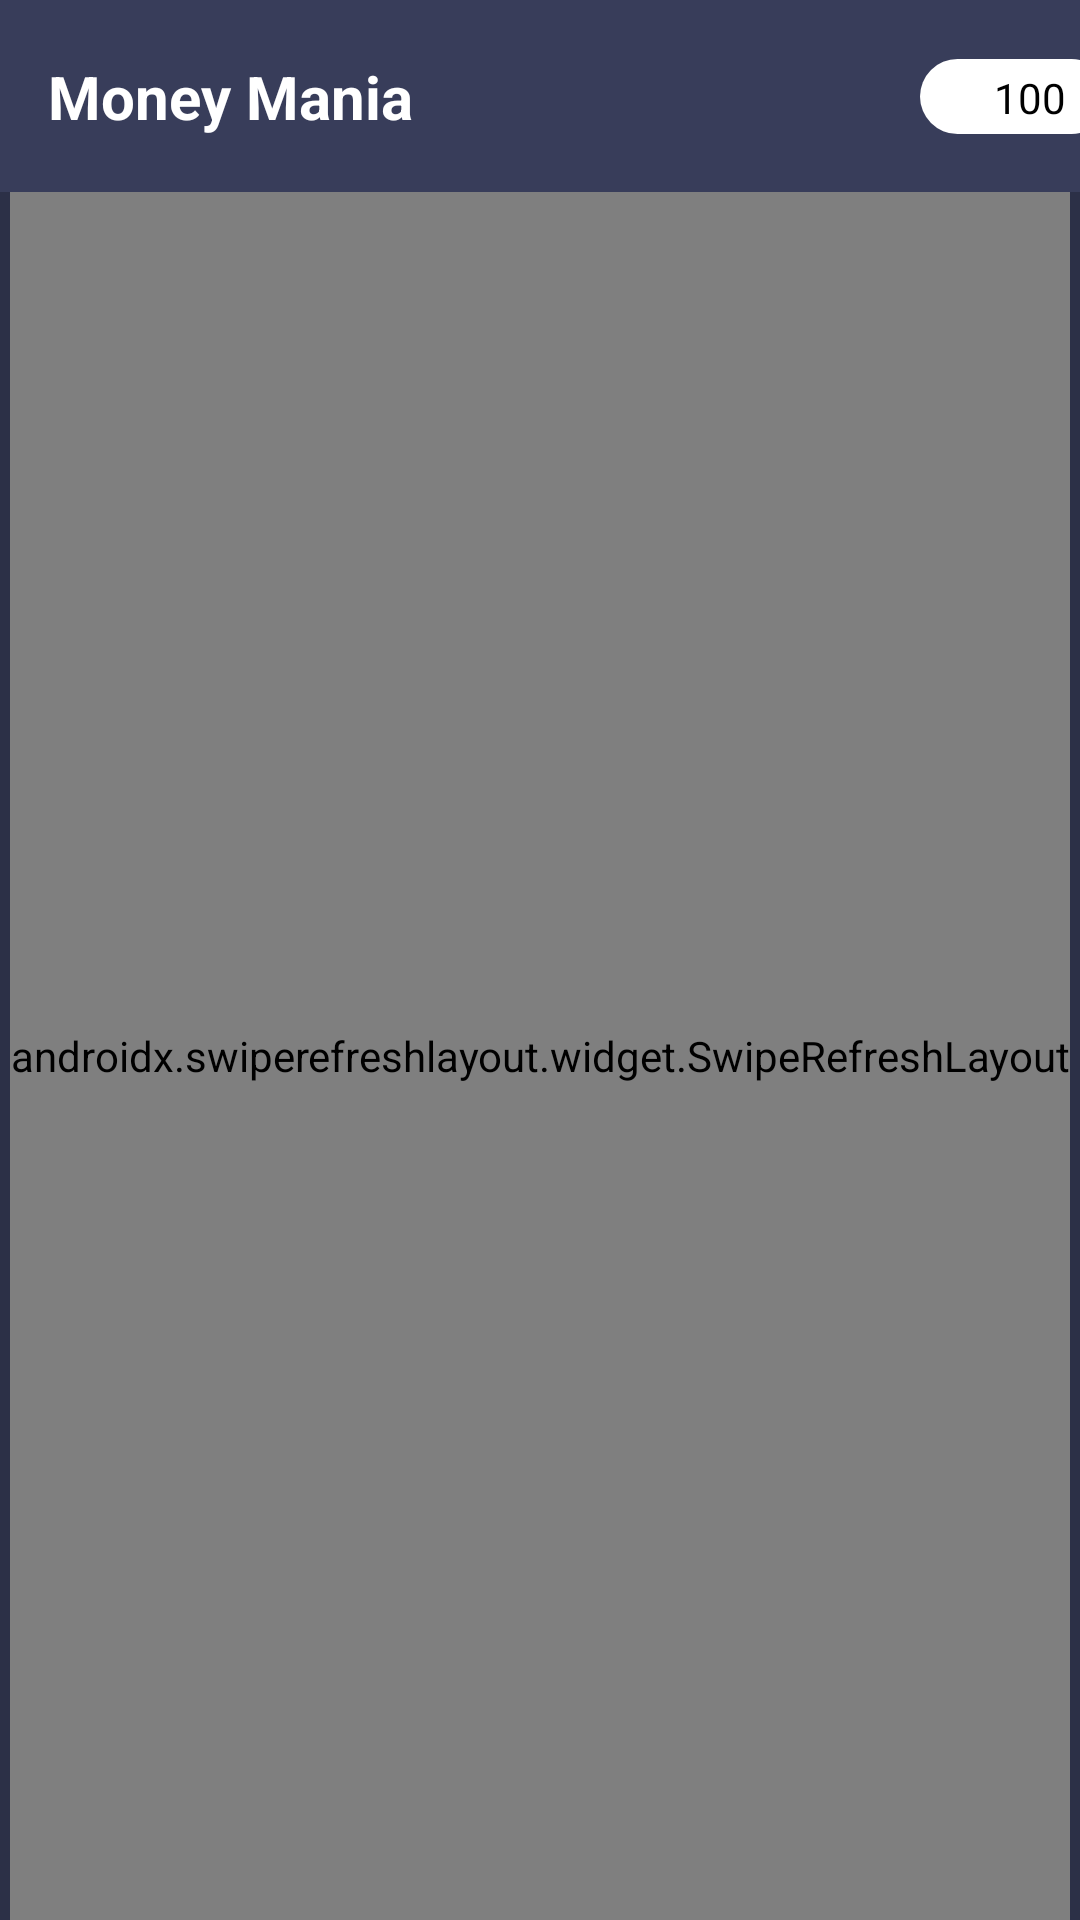

Reconstruct the res/layout file that produces this screen, plus the resources it refers to.
<!-- AndroidManifest.xml: application theme Theme.MoneyMania -->
<!-- res/layout/fragment_home.xml -->
<?xml version="1.0" encoding="utf-8"?>
<androidx.constraintlayout.widget.ConstraintLayout xmlns:android="http://schemas.android.com/apk/res/android"
    xmlns:app="http://schemas.android.com/apk/res-auto"
    xmlns:tools="http://schemas.android.com/tools"
    android:id="@+id/frameLayout"
    android:layout_width="match_parent"
    android:layout_height="match_parent"
    android:background="@color/toolbackg"
    tools:context=".Fragements.HomeFragment">

    <androidx.appcompat.widget.Toolbar
        android:id="@+id/toolbar"
        android:layout_width="0dp"
        android:layout_height="wrap_content"
        android:background="?attr/colorPrimary"
        android:minHeight="?attr/actionBarSize"
        android:theme="?attr/actionBarTheme"
        app:layout_constraintEnd_toEndOf="parent"
        app:layout_constraintStart_toStartOf="parent"
        app:layout_constraintTop_toTopOf="parent" />
    <TextView
        android:id="@+id/textView8"
        android:layout_width="wrap_content"
        android:layout_height="wrap_content"
        android:layout_marginStart="16dp"
        android:text="Money Mania"
        android:textColor="@color/white"
        android:textSize="20sp"
        android:textStyle="bold"
        app:layout_constraintBottom_toBottomOf="@+id/toolbar"
        app:layout_constraintStart_toStartOf="@+id/toolbar"
        app:layout_constraintTop_toTopOf="@+id/toolbar" />

    <View
        android:id="@+id/view"
        android:layout_width="63dp"
        android:layout_height="25dp"
        android:layout_marginEnd="-10dp"
        android:background="@drawable/coin_backg"
        app:layout_constraintBottom_toBottomOf="@+id/toolbar"
        app:layout_constraintEnd_toEndOf="@id/toolbar"
        app:layout_constraintTop_toTopOf="@+id/toolbar" />

    <ImageView
        android:id="@+id/imageView2"
        android:layout_width="12dp"
        android:layout_height="12dp"
        android:layout_marginStart="8dp"
        android:src="@drawable/coin"
        app:layout_constraintBottom_toBottomOf="@+id/view"
        app:layout_constraintStart_toStartOf="@+id/view"
        app:layout_constraintTop_toTopOf="@+id/view" />

    <TextView
        android:id="@+id/totalCoin"
        android:layout_width="wrap_content"
        android:layout_height="wrap_content"
        android:text="100"
        android:textColor="@color/black"
        app:layout_constraintBottom_toBottomOf="@+id/imageView2"
        app:layout_constraintEnd_toEndOf="parent"
        app:layout_constraintStart_toEndOf="@+id/imageView2"
        app:layout_constraintTop_toTopOf="@+id/imageView2" />

    <androidx.swiperefreshlayout.widget.SwipeRefreshLayout
        android:id="@+id/swipe"
        android:layout_width="wrap_content"
        android:layout_height="0dp"
        app:layout_constraintBottom_toBottomOf="parent"
        app:layout_constraintEnd_toEndOf="parent"
        app:layout_constraintStart_toStartOf="parent"
        app:layout_constraintTop_toBottomOf="@+id/toolbar" >

    <androidx.constraintlayout.widget.ConstraintLayout
        android:layout_width="match_parent"
        android:layout_height="match_parent">

        <TextView
            android:id="@+id/textView24"
            android:layout_width="match_parent"
            android:layout_height="wrap_content"
            android:background="@color/black"
            android:gravity="center"
            android:text="Swipe To refresh"
            android:textColor="@color/white"
            app:layout_constraintBottom_toTopOf="@+id/userName"
            app:layout_constraintEnd_toEndOf="parent"
            app:layout_constraintStart_toStartOf="parent"
            app:layout_constraintTop_toTopOf="parent" />

        <TextView
            android:id="@+id/userName"
            android:layout_width="wrap_content"
            android:layout_height="wrap_content"
            android:layout_marginStart="16dp"
            android:layout_marginTop="16dp"
            android:text="Hello,Tanish"
            android:textColor="@color/white"
            android:textSize="24sp"
            android:textStyle="bold"
            app:layout_constraintStart_toStartOf="parent"
            app:layout_constraintTop_toTopOf="parent" />

    <de.hdodenhof.circleimageview.CircleImageView
        android:id="@+id/profile"
        android:layout_width="60dp"
        android:layout_height="60dp"
        android:layout_marginTop="24dp"
        android:src="@drawable/plac"
        app:civ_border_color="#FF000000"
        app:civ_border_width="2dp"
        app:layout_constraintStart_toStartOf="@+id/userName"
        app:layout_constraintTop_toBottomOf="@+id/userName" />

    <TextView
        android:id="@+id/userCoin"
        android:layout_width="wrap_content"
        android:layout_height="wrap_content"
        android:layout_marginStart="16dp"
        android:text="100"
        android:textColor="@color/white"
        android:textSize="16sp"
        android:textStyle="bold"
        app:layout_constraintStart_toEndOf="@+id/profile"
        app:layout_constraintTop_toTopOf="@+id/profile" />

    <TextView
        android:id="@+id/textView11"
        android:layout_width="wrap_content"
        android:layout_height="wrap_content"
        android:text="Total coins"
        android:textColor="#B9B6B6"
        app:layout_constraintStart_toStartOf="@+id/userCoin"
        app:layout_constraintTop_toBottomOf="@+id/userCoin" />

    <androidx.appcompat.widget.AppCompatButton
        android:id="@+id/btnRedeem"
        android:layout_width="wrap_content"
        android:layout_height="wrap_content"
        android:layout_marginEnd="16dp"
        android:background="@drawable/btn_redeem"
        android:text="Redeem"
        android:textColor="#FFC107"
        app:layout_constraintBottom_toBottomOf="@+id/profile"
        app:layout_constraintEnd_toEndOf="parent"
        app:layout_constraintTop_toTopOf="@+id/profile" />

    <TextView
        android:id="@+id/textView12"
        android:layout_width="wrap_content"
        android:layout_height="wrap_content"
        android:layout_marginTop="32dp"
        android:text="Tasks"
        android:textColor="@color/white"
        android:textSize="16sp"
        android:textStyle="bold"
        app:layout_constraintStart_toStartOf="@+id/profile"
        app:layout_constraintTop_toBottomOf="@+id/profile" />

    <androidx.recyclerview.widget.RecyclerView
        android:id="@+id/rv_tasks"
        android:layout_width="0dp"
        android:layout_height="0dp"
        android:layout_marginStart="1dp"
        android:layout_marginTop="16dp"
        android:layout_marginEnd="1dp"
        android:layout_marginBottom="3dp"
        app:layout_constraintBottom_toBottomOf="parent"
        app:layout_constraintEnd_toEndOf="parent"
        app:layout_constraintStart_toStartOf="parent"
        app:layout_constraintTop_toBottomOf="@+id/textView12" />
    </androidx.constraintlayout.widget.ConstraintLayout>
    </androidx.swiperefreshlayout.widget.SwipeRefreshLayout>
</androidx.constraintlayout.widget.ConstraintLayout>
<!-- resources referenced by this layout -->
<resources>
  <color name="black">#FF000000</color>
  <color name="toolbackg">#2C3047</color>
  <color name="white">#FFFFFFFF</color>
  <!-- drawable btn_redeem (drawable) -->
  <?xml version="1.0" encoding="utf-8"?>
  <shape xmlns:android="http://schemas.android.com/apk/res/android">
  
      <stroke
          android:color="#9AFFC107"
          android:width="1dp"/>
  
      <corners
          android:radius="10dp"/>
  
  </shape>
  <!-- drawable coin_backg (drawable) -->
  <?xml version="1.0" encoding="utf-8"?>
  <shape xmlns:android="http://schemas.android.com/apk/res/android">
  
      <solid
          android:color="@color/white"/>
  
      <corners
          android:radius="50dp"/>
  </shape>
  <style name="Theme.MoneyMania" parent="Base.Theme.MoneyMania" />
  <style name="Base.Theme.MoneyMania" parent="Theme.Material3.DayNight.NoActionBar">
          
           <item name="colorPrimary">@color/background</item>
      </style>
  <color name="background">#383D5A</color>
</resources>
